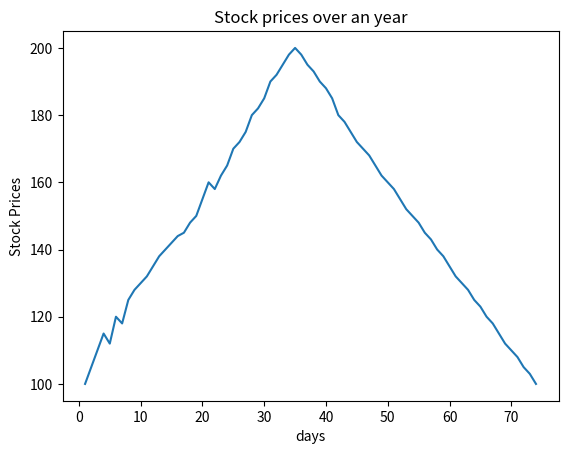

Write the Python code that produced this figure.
import matplotlib.pyplot as plt
days = list(range(1,75))
stock_prices = [100, 105, 110, 115, 112, 120, 118, 125, 128, 130, 132, 135, 138, 140, 142, 144, 145, 148, 150, 155, 160, 158, 162, 165, 170, 172, 175, 180, 182, 185, 190, 192, 195, 198, 200, 198, 195, 193, 190, 188, 185, 180, 178, 175, 172, 170, 168, 165, 162, 160, 158,155, 152, 150, 148, 145, 143, 140, 138, 135, 132, 130, 128, 125, 123, 120, 118, 115, 112, 110, 108, 105, 103, 100]
plt.plot(days, stock_prices)
plt.xlabel('days')
plt.ylabel('Stock Prices')
plt.title('Stock prices over an year')
plt.show()
                
